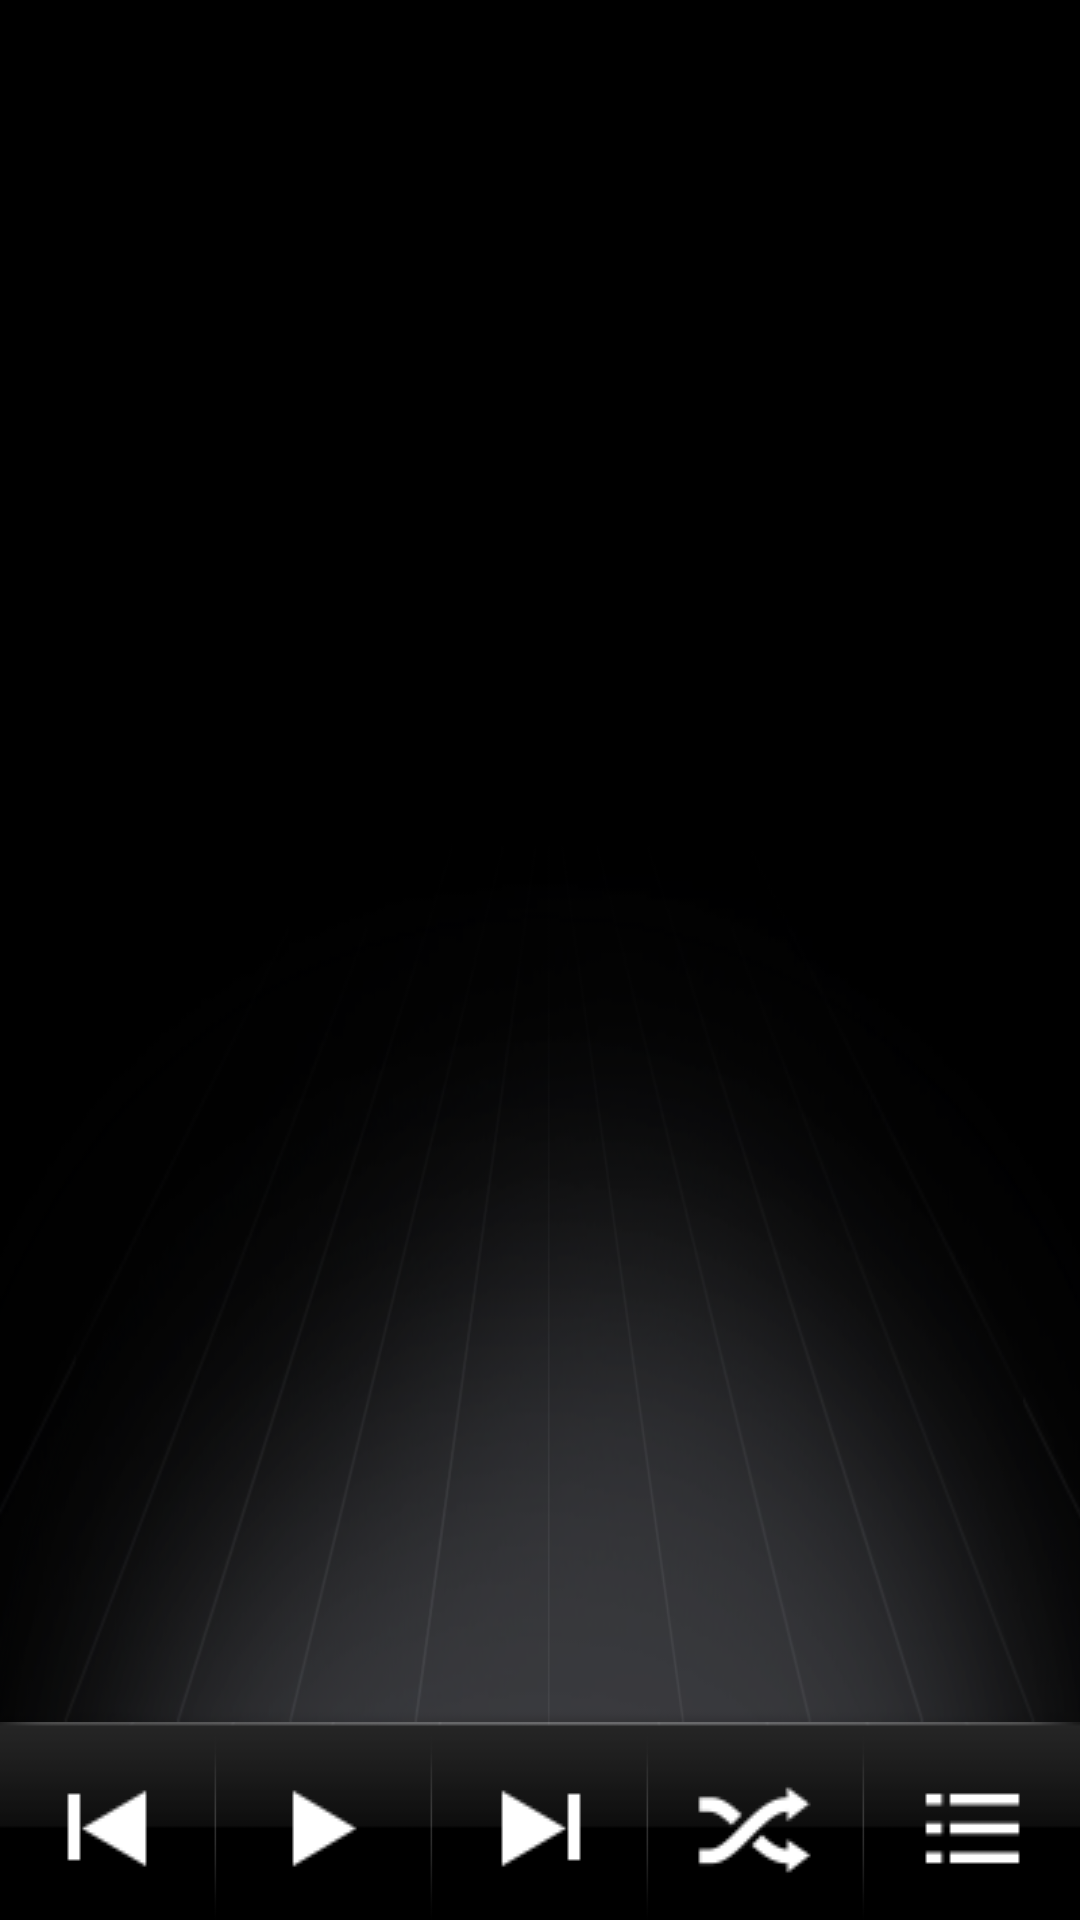

Layout XML and referenced resources for this Android screen:
<!-- AndroidManifest.xml: application theme AppTheme -->
<!-- res/layout/activity_main.xml -->
<RelativeLayout xmlns:android="http://schemas.android.com/apk/res/android"
    xmlns:tools="http://schemas.android.com/tools" android:layout_width="match_parent"
    android:layout_height="match_parent"
    android:id="@+id/content"
    android:background="@mipmap/background"
    tools:context=".MainActivity">

    <FrameLayout
        android:id="@+id/frame_content"
        android:layout_width="match_parent"
        android:layout_height="match_parent"
        android:layout_above="@+id/button_layout"
        android:background="@mipmap/background">

        
        <FrameLayout
            android:layout_width="match_parent"
            android:layout_height="match_parent"
            android:layout_gravity="center"
            android:id="@+id/media_fragment"/>

        
        <RelativeLayout
            android:id="@+id/leibieliebiao"
            android:layout_width="470dp"
            android:layout_height="match_parent"
            android:layout_gravity="right"
            android:visibility="gone"
            android:background="@mipmap/liebiaobeijing">

            <LinearLayout
                android:id="@+id/leibiebutton"
                android:layout_width="match_parent"
                android:layout_height="wrap_content"
                android:orientation="horizontal">

                <Button
                    android:id="@+id/button_music"
                    android:layout_width="wrap_content"
                    android:layout_height="wrap_content"
                    android:layout_weight="1"
                    android:background="@drawable/liebiao_button_selector"
                    android:text="音频"
                    android:textColor="#ffffff"
                    android:textSize="25sp" />

                <Button
                    android:id="@+id/button_video"
                    android:layout_width="wrap_content"
                    android:layout_height="wrap_content"
                    android:layout_weight="1"
                    android:background="@drawable/liebiao_button_selector"
                    android:text="视频"
                    android:textColor="#ffffff"
                    android:textSize="25sp" />

                <Button
                    android:id="@+id/button_pic"
                    android:layout_width="wrap_content"
                    android:layout_height="wrap_content"
                    android:layout_weight="1"
                    android:background="@drawable/liebiao_button_selector"
                    android:text="图片"
                    android:textColor="#ffffff"
                    android:textSize="25sp" />
            </LinearLayout>

            <LinearLayout
                android:id="@+id/loading_layout"
                android:layout_width="match_parent"
                android:layout_height="match_parent"
                android:orientation="vertical"
                android:gravity="center">

                <ImageView
                    android:id="@+id/frame_image"
                    android:layout_width="wrap_content"
                    android:layout_height="wrap_content"
                    />
                <TextView
                    android:id="@+id/no_music_resource"
                    android:layout_width="wrap_content"
                    android:layout_height="wrap_content"
                    android:gravity="center"
                    android:text="加载中"
                    android:textColor="#ffffff"
                    android:textSize="20sp" />
            </LinearLayout>
            <ListView
                android:layout_width="match_parent"
                android:layout_height="match_parent"
                android:id="@+id/musicvideolist"
                android:divider="#ffffff"
                android:dividerHeight="1dp"
                android:layout_marginLeft="5dp"
                android:layout_marginRight="10dp"
                android:layout_below="@+id/leibiebutton"
                android:scrollbarStyle="outsideInset"
                android:visibility="gone">
            </ListView>

            <GridView
                android:id="@+id/gridview_id"
                android:layout_width="match_parent"
                android:layout_height="match_parent"
                android:numColumns="3"
                android:layout_marginLeft="20dp"
                android:layout_marginTop="20dp"
                android:layout_marginBottom="20dp"
                android:layout_marginRight="10dp"
                android:verticalSpacing="20dp"
                android:horizontalSpacing="20dp"
                android:scrollbarStyle="outsideInset"
                android:layout_below="@+id/leibiebutton"
                android:visibility="gone">
            </GridView>


        </RelativeLayout>
    </FrameLayout>

    <LinearLayout
        android:id="@+id/button_layout"
        android:layout_width="match_parent"
        android:layout_height="wrap_content"
        android:orientation="horizontal"
        android:background="@mipmap/dilan"
        android:layout_alignParentBottom="true">
        <ImageButton
            android:id="@+id/button_shangqu"
            android:layout_width="wrap_content"
            android:layout_height="wrap_content"
            android:layout_weight="1"
            android:background="@drawable/button_selector"
            android:src="@mipmap/shangqu"
            />
        <ImageButton
            android:id="@+id/button_bofang"
            android:layout_width="wrap_content"
            android:layout_height="wrap_content"
            android:layout_weight="1"
            android:background="@drawable/button_selector"
            android:src="@mipmap/zanting" />
        <ImageButton
            android:id="@+id/button_xiaqu"
            android:layout_width="wrap_content"
            android:layout_height="wrap_content"
            android:layout_weight="1"
            android:background="@drawable/button_selector"
            android:src="@mipmap/xiaqu"/>
        <ImageButton
            android:id="@+id/button_play_mode"
            android:layout_width="wrap_content"
            android:layout_height="wrap_content"
            android:layout_weight="1"
            android:background="@drawable/button_selector"
            android:src="@mipmap/suiji"/>

        <ImageButton
            android:id="@+id/button_fangda"
            android:layout_width="wrap_content"
            android:layout_height="wrap_content"
            android:layout_weight="1"
            android:visibility="gone"
            android:background="@drawable/button_selector"
            android:src="@mipmap/fangda"/>
        <ImageButton
            android:id="@+id/button_suoxiao"
            android:layout_width="wrap_content"
            android:layout_height="wrap_content"
            android:layout_weight="1"
            android:visibility="gone"
            android:background="@drawable/button_selector"
            android:src="@mipmap/suoxiao"/>
        <ImageButton
            android:id="@+id/button_liebiao"
            android:layout_width="wrap_content"
            android:layout_height="wrap_content"
            android:layout_weight="1"
            android:background="@drawable/button_selector"
            android:src="@mipmap/liebiao"/>
    </LinearLayout>
</RelativeLayout>
<!-- resources referenced by this layout -->
<resources>
  <!-- drawable button_selector (drawable) -->
  <?xml version="1.0" encoding="utf-8"?>
  <selector xmlns:android="http://schemas.android.com/apk/res/android"> /
      <item android:state_pressed="true"
          android:drawable="@mipmap/key_p"></item>
      
          
              
              
              
              
                  
          
      
  </selector>
  <!-- drawable liebiao_button_selector (drawable) -->
  <?xml version="1.0" encoding="utf-8"?>
  <selector xmlns:android="http://schemas.android.com/apk/res/android"> /
      <item android:state_pressed="true"
          android:drawable="@mipmap/liebiao_p"></item>
      
      
      
      
      
      
      
      
      
  </selector>
  <!-- mipmap background: png bitmap (mipmap-mdpi, 48879 bytes) -->
  <!-- mipmap dilan: png bitmap (mipmap-mdpi, 1889 bytes) -->
  <!-- mipmap fangda: png bitmap (mipmap-mdpi, 2140 bytes) -->
  <!-- mipmap liebiao: png bitmap (mipmap-mdpi, 1218 bytes) -->
  <!-- mipmap liebiaobeijing: png bitmap (mipmap-mdpi, 1979 bytes) -->
  <!-- mipmap shangqu: png bitmap (mipmap-mdpi, 1428 bytes) -->
  <!-- mipmap suiji: png bitmap (mipmap-mdpi, 1934 bytes) -->
  <!-- mipmap suoxiao: png bitmap (mipmap-mdpi, 2116 bytes) -->
  <!-- mipmap xiaqu: png bitmap (mipmap-mdpi, 1412 bytes) -->
  <!-- mipmap zanting: png bitmap (mipmap-mdpi, 1388 bytes) -->
  <style name="AppTheme" parent="Theme.AppCompat.NoActionBar">
          <item name="android:windowBackground">@mipmap/background</item>
          
      </style>
</resources>
